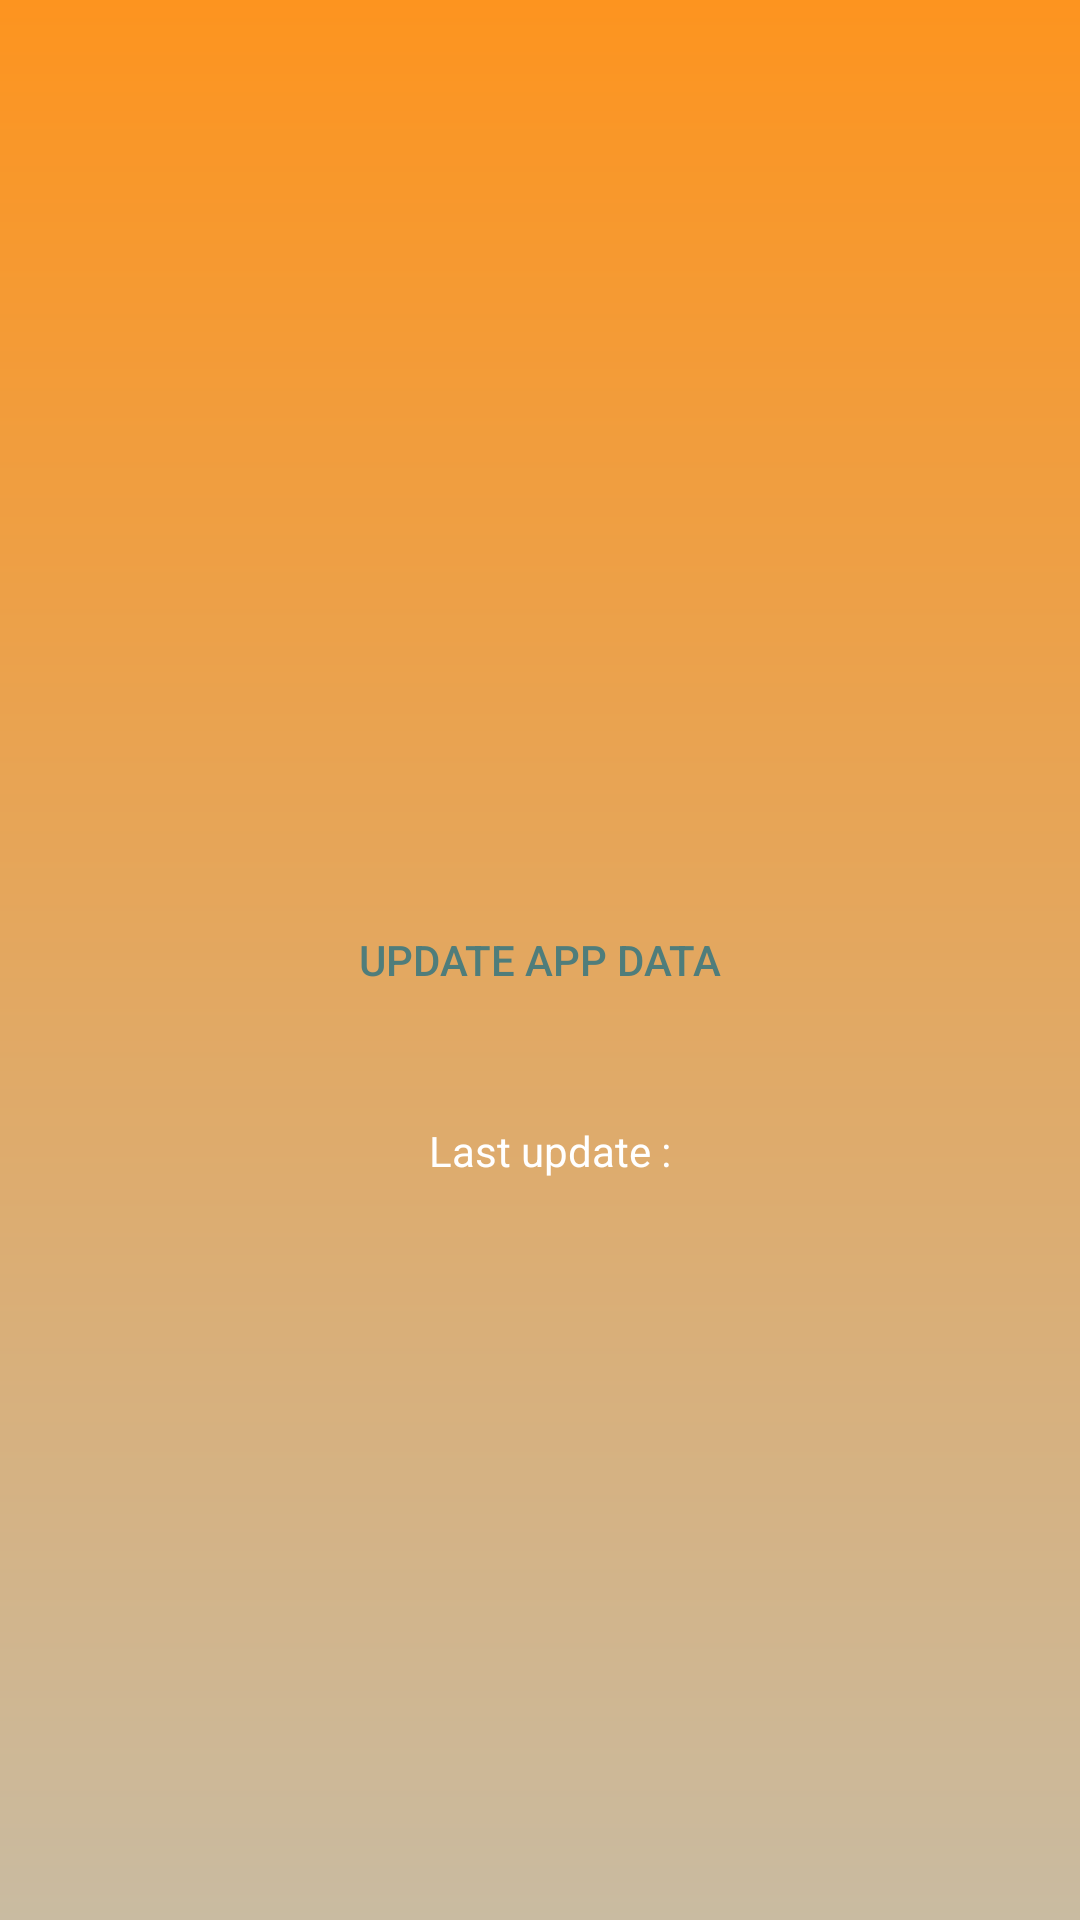

Android layout source for this screen:
<!-- AndroidManifest.xml: application theme AppTheme -->
<!-- res/layout/fragment_update_data.xml -->
<?xml version="1.0" encoding="utf-8"?>
<LinearLayout xmlns:android="http://schemas.android.com/apk/res/android"
              android:layout_width="match_parent"
              android:layout_height="match_parent"
              android:background="@drawable/bg_gradient"
              android:clickable="true"
              android:orientation="vertical">

    <RelativeLayout
        android:layout_width="match_parent"
        android:layout_height="match_parent"
        android:layout_gravity="center_vertical|center_horizontal"
        android:weightSum="10">

        <ProgressBar
            android:id="@+id/progressBar"
            style="?android:attr/progressBarStyleHorizontal"
            android:layout_width="match_parent"
            android:layout_height="10dp"
            android:visibility="gone"/>

        <Button
            android:id="@+id/btn_update_data"
            android:layout_width="match_parent"
            android:layout_height="wrap_content"
            android:layout_centerInParent="true"
            android:layout_marginLeft="15dp"
            android:layout_marginRight="15dp"
            android:layout_marginTop="5dp"
            android:layout_weight="1"
            android:background="@drawable/edt_login_btn"
            android:text="Update App Data"
            android:textColor="@color/colorServiceText"/>

        <Button
            android:id="@+id/btn_return_home"
            android:layout_width="match_parent"
            android:layout_height="wrap_content"
            android:layout_centerInParent="true"
            android:layout_marginLeft="15dp"
            android:layout_marginRight="15dp"
            android:layout_marginTop="5dp"
            android:layout_weight="1"
            android:background="@drawable/edt_login_btn"
            android:text="Back To Home"
            android:textColor="@color/colorServiceText"
            android:visibility="invisible"/>

        <TextView
            android:id="@+id/txt_Update_LastUpdateDate"
            android:gravity="center"
            android:padding="10dp"
            android:layout_marginTop="20dp"
            android:layout_marginLeft="10dp"
            android:layout_below="@id/btn_return_home"
            android:layout_width="match_parent"
            android:layout_height="wrap_content"
            android:text="Last update : "
            android:textColor="@color/colorWhite"/>

        <TextView
            android:id="@+id/textView"
            android:layout_width="match_parent"
            android:layout_height="wrap_content"
            android:layout_alignLeft="@+id/btn_update_data"
            android:layout_alignStart="@+id/btn_update_data"
            android:layout_below="@+id/progressBar"
            android:layout_marginLeft="15dp"
            android:layout_marginTop="10dp"
            android:text="Updating..."
            android:textColor="@color/colorWhite"
            android:visibility="invisible"/>

    </RelativeLayout>
</LinearLayout>
<!-- resources referenced by this layout -->
<resources>
  <color name="colorServiceText">#4F7D7B</color>
  <color name="colorWhite">#ffffff</color>
  <!-- drawable bg_gradient (drawable) -->
  <?xml version="1.0" encoding="utf-8"?>
  <shape xmlns:android="http://schemas.android.com/apk/res/android"
      android:shape="rectangle">
      <gradient
          android:startColor="@color/colorPrimary"
          android:endColor="#c9bba1"
          android:angle="-45"/>
  </shape>
  <style name="AppTheme" parent="Theme.AppCompat.Light.DarkActionBar">
          
          <item name="colorPrimary">@color/colorPrimary</item>
          <item name="colorPrimaryDark">@color/colorPrimaryDark</item>
          <item name="colorAccent">@color/colorAccent</item>
          <item name="android:actionBarStyle">@style/ActionButtonStyle</item>
          <item name="android:windowFullscreen">false</item>
          <item name="android:windowContentOverlay">@null</item>
  
          <item name="android:spinnerDropDownItemStyle">@style/mySpinnerItemStyle</item>
  
      </style>
  <color name="colorPrimary">#fd941f</color>
  <color name="colorPrimaryDark">#fd941f</color>
  <color name="colorAccent">#FF4081</color>
  <style name="ActionButtonStyle" parent="@android:style/Widget.Holo.Light.ActionButton">
          <item name="android:minWidth">0dip</item>
          <item name="android:paddingLeft">0dip</item>
          <item name="android:paddingRight">0dip</item>
      </style>
  <style name="mySpinnerItemStyle" parent="Base.Widget.AppCompat.Spinner">
          <item name="android:textColor">@color/colorWhite</item>
          <item name="android:textSize">13sp</item>
      </style>
</resources>
